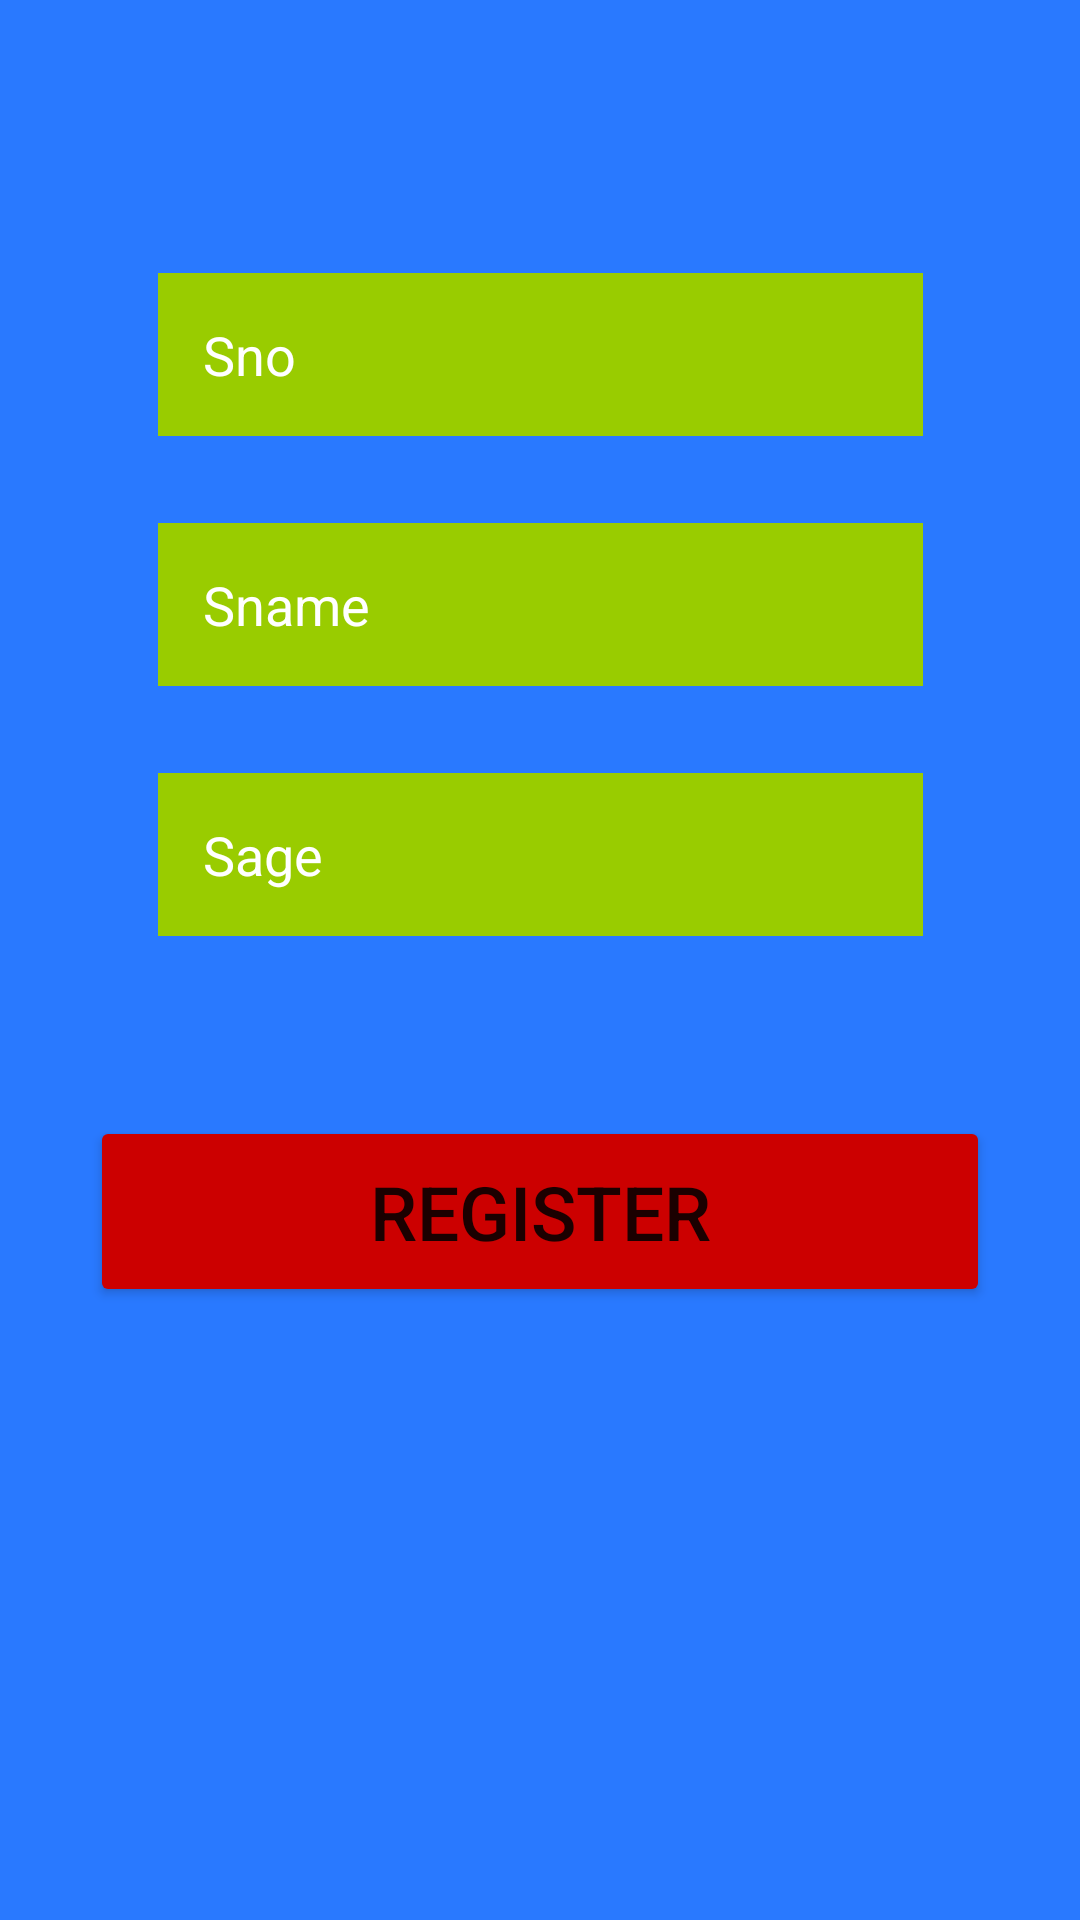

Write the Android layout XML for this screen, with the resource values it uses.
<!-- AndroidManifest.xml: application theme Theme.SqliteAssignment -->
<!-- res/layout/activity_register.xml -->
<?xml version="1.0" encoding="utf-8"?>
<androidx.constraintlayout.widget.ConstraintLayout xmlns:android="http://schemas.android.com/apk/res/android"
    xmlns:app="http://schemas.android.com/apk/res-auto"
    xmlns:tools="http://schemas.android.com/tools"
    android:layout_width="match_parent"
    android:layout_height="match_parent"
    android:background="#2979FF"

    >

    <EditText
        android:id="@+id/rNumber"
        android:layout_width="255sp"
        android:layout_height="wrap_content"
        android:layout_marginTop="91dp"
        android:background="@android:color/holo_green_light"
        android:ems="10"
        android:hint="Sno"
        android:inputType="number"
        android:padding="15dp"
        android:textColorHint="@color/white"
        app:layout_constraintEnd_toEndOf="parent"
        app:layout_constraintStart_toStartOf="parent"
        app:layout_constraintTop_toTopOf="parent" />

    <EditText
        android:id="@+id/rName"
        android:layout_width="255sp"
        android:layout_height="wrap_content"
        android:layout_marginTop="29dp"
        android:background="@android:color/holo_green_light"
        android:ems="10"
        android:hint="Sname"
        android:inputType="textPersonName"
        android:padding="15dp"
        android:textColorHint="@color/white"
        app:layout_constraintEnd_toEndOf="parent"
        app:layout_constraintStart_toStartOf="parent"
        app:layout_constraintTop_toBottomOf="@+id/rNumber" />

    <EditText
        android:id="@+id/rAge"
        android:layout_width="255sp"
        android:layout_height="wrap_content"
        android:layout_marginTop="29dp"
        android:background="@android:color/holo_green_light"
        android:ems="10"
        android:hint="Sage"
        android:inputType="number"
        android:padding="15dp"
        android:textColorHint="@color/white"
        app:layout_constraintEnd_toEndOf="parent"
        app:layout_constraintStart_toStartOf="parent"
        app:layout_constraintTop_toBottomOf="@+id/rName" />

    <Button
        android:id="@+id/btRegister"
        android:layout_width="0dp"
        android:layout_height="wrap_content"
        android:layout_marginStart="30dp"

        android:layout_marginLeft="30dp"
        android:layout_marginTop="60dp"
        android:layout_marginEnd="30dp"
        android:layout_marginRight="30dp"
        android:padding="15dp"
        android:text="Register"
        android:textSize="25sp"
        app:backgroundTint="@android:color/holo_red_dark"
        app:layout_constraintEnd_toEndOf="parent"
        app:layout_constraintStart_toStartOf="parent"
        app:layout_constraintTop_toBottomOf="@+id/rAge" />


</androidx.constraintlayout.widget.ConstraintLayout>
<!-- resources referenced by this layout -->
<resources>
  <style name="Theme.SqliteAssignment" parent="Theme.MaterialComponents.DayNight.DarkActionBar">
          
          <item name="colorPrimary">@color/purple_500</item>
          <item name="colorPrimaryVariant">@color/purple_700</item>
          <item name="colorOnPrimary">@color/white</item>
          
          <item name="colorSecondary">@color/teal_200</item>
          <item name="colorSecondaryVariant">@color/teal_700</item>
          <item name="colorOnSecondary">@color/black</item>
          
          <item name="android:statusBarColor" tools:targetApi="l">?attr/colorPrimaryVariant</item>
          
      </style>
  <!-- not gathered from this repository: default colours our renderer supplied (Android Studio template values) -->
  <color name="purple_500">#FF6200EE</color>
  <color name="purple_700">#FF3700B3</color>
  <color name="teal_200">#FF03DAC5</color>
  <color name="teal_700">#FF018786</color>
  <color name="black">#FF000000</color>
  <color name="white">#FFFFFFFF</color>
</resources>
